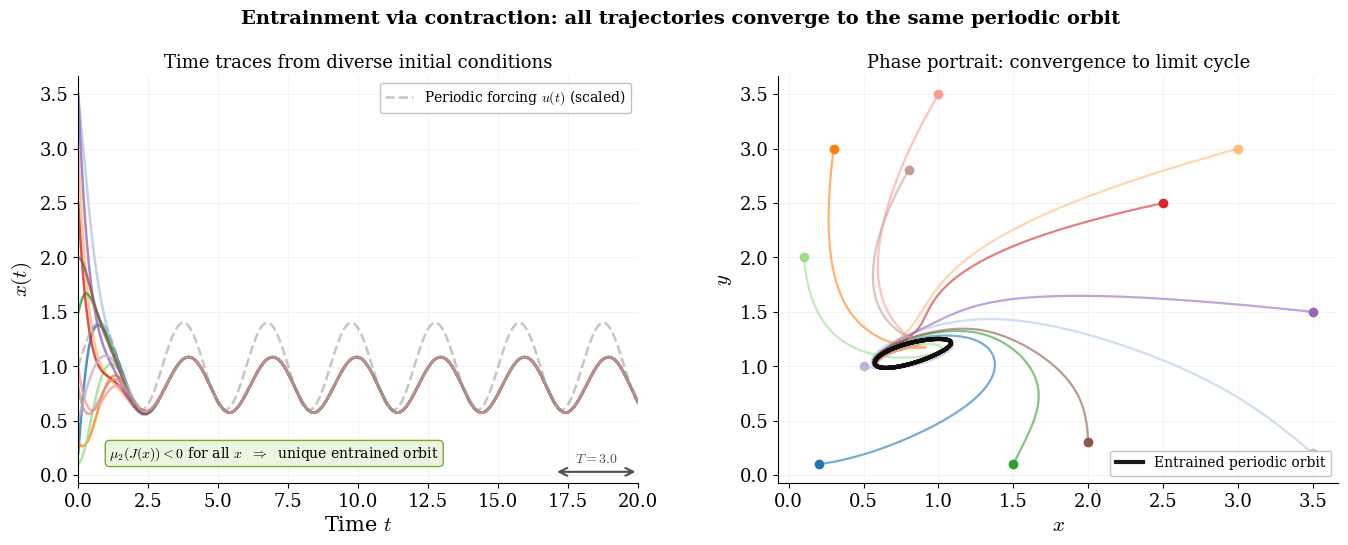

Recreate this plot in Python.
%matplotlib inline

import numpy as np
from scipy.integrate import solve_ivp
from scipy.linalg import eigvalsh
import matplotlib, matplotlib.pyplot as plt

matplotlib.rcParams.update({
    "svg.fonttype": "path", "mathtext.fontset": "cm",
    "font.family": "serif", "font.size": 14,
    "axes.labelsize": 15, "axes.titlesize": 15,
    "legend.fontsize": 10, "xtick.labelsize": 13, "ytick.labelsize": 13,
    "lines.linewidth": 2.2, "axes.linewidth": 0.8,
    "axes.spines.top": False, "axes.spines.right": False,
})
BLUE="#0072BD"; ORANGE="#D95319"; GREEN="#77AC30"
PURPLE="#7E2F8E"; GOLD="#EDB120"; GRAY="0.55"
OUT = "."

# ── Parameters ────────────────────────────────────────────────
alpha = 4.0    # max production rate
K     = 1.0    # Hill threshold
n_h   = 3.0    # Hill coefficient
k1    = 2.0    # degradation of x
beta  = 5.0    # production rate of y
k2    = 2.0    # degradation of y
A_f   = 0.8    # forcing amplitude
omega = 2*np.pi/3.0  # forcing frequency (period = 3)
T_period = 2*np.pi/omega

def forcing(t):
    return A_f * np.sin(omega * t)

def rhs(t, z):
    x, y = z
    hill = alpha * K**n_h / (K**n_h + max(y, 0)**n_h)
    dxdt = hill - k1*x + forcing(t)
    dydt = beta*x/(1+x) - k2*y
    return [dxdt, dydt]

# Verify contraction: check mu_2(J) along a trajectory
def jacobian(x, y):
    hn = K**n_h
    dhill_dy = -alpha * hn * n_h * max(y,0)**(n_h-1) / (hn + max(y,0)**n_h)**2
    dg_dx = beta / (1+x)**2
    J = np.array([[-k1, dhill_dy],
                  [dg_dx, -k2]])
    return J

# Quick check: compute mu_2 along a reference trajectory
sol_ref = solve_ivp(rhs, [0, 30], [1.0, 1.0],
                    t_eval=np.linspace(0, 30, 1000), rtol=1e-9)
mu2_vals = [eigvalsh((jacobian(x,y) + jacobian(x,y).T)/2)[-1]
            for x,y in zip(sol_ref.y[0], sol_ref.y[1])]
print(f"mu_2(J) range: [{min(mu2_vals):.3f}, {max(mu2_vals):.3f}]")
print(f"  → {'CONTRACTING' if max(mu2_vals) < 0 else 'NOT contracting'}")
print(f"Forcing period: {T_period:.2f}")

# ── Simulate from many initial conditions ─────────────────────
T = 20.0
te = np.linspace(0, T, 2000)
ics = [(0.2, 0.1), (3.5, 0.2), (0.3, 3.0), (3.0, 3.0),
       (1.5, 0.1), (0.1, 2.0), (2.5, 2.5), (1.0, 3.5),
       (3.5, 1.5), (0.5, 1.0), (2.0, 0.3), (0.8, 2.8)]

trajectories = []
for ic in ics:
    sol = solve_ivp(rhs, [0, T], ic, t_eval=te, rtol=1e-9)
    trajectories.append(sol.y)

# ══════════════════════════════════════════════════════════════
#  FIGURE: two-panel (time traces + phase portrait)

# ══════════════════════════════════════════════════════════════
fig, (ax1, ax2) = plt.subplots(1, 2, figsize=(14, 5.5))
fig.subplots_adjust(left=0.07, right=0.97, top=0.86, bottom=0.12,
                    wspace=0.25)
fig.suptitle("Entrainment via contraction: all trajectories converge "
             "to the same periodic orbit",
             fontsize=14, fontweight="bold")

# ── Left: time traces of x(t) ────────────────────────────────
cmap = plt.get_cmap("tab20")
for i, traj in enumerate(trajectories):
    ax1.plot(te, traj[0], color=cmap(i), lw=1.8, alpha=0.8)

# Show forcing as a scaled reference
u_sig = np.array([forcing(t) for t in te])
# Rescale forcing to visible range for annotation
x_ss = alpha*K**n_h/(K**n_h + 1) / k1  # approximate SS of x
ax1.plot(te, x_ss + u_sig * 0.5, color=GRAY, ls="--", lw=1.8,
         alpha=0.5, label=r"Periodic forcing $u(t)$ (scaled)")

# Mark the period
yb = ax1.get_ylim()[0] + 0.1
ax1.annotate("", xy=(T-T_period, yb), xytext=(T, yb),
             arrowprops=dict(arrowstyle="<->", color="0.3", lw=1.5))
ax1.text(T - T_period/2, yb + 0.08, rf"$T = {T_period:.1f}$",
         ha="center", fontsize=10, color="0.3")

ax1.set_xlabel(r"Time $t$"); ax1.set_ylabel(r"$x(t)$")
ax1.set_title("Time traces from diverse initial conditions", fontsize=13)
ax1.set_xlim(0, T)
ax1.legend(loc="upper right", framealpha=0.95, edgecolor="0.75")
ax1.grid(True, alpha=0.15)

# Annotation in bottom-left (empty: trajectories are above 0.6 for t>3)
ax1.text(0.35, 0.05,
         r"$\mu_2(J(x)) < 0$ for all $x$"
         r"  $\Rightarrow$  unique entrained orbit",
         transform=ax1.transAxes, fontsize=10, va="bottom", ha="center",
         bbox=dict(fc="#EBF5E0", ec=GREEN, pad=4,
                   boxstyle="round,pad=0.3"))

# ── Right: phase portrait (x, y) ─────────────────────────────
for i, traj in enumerate(trajectories):
    ax2.plot(traj[0], traj[1], color=cmap(i), lw=1.6, alpha=0.6)
    ax2.plot(traj[0,0], traj[1,0], "o", color=cmap(i), ms=6, zorder=3)

# Highlight the entrained orbit (last few periods of reference traj)
ref = trajectories[0]
n_last = int(3 * T_period / T * len(te))
ax2.plot(ref[0, -n_last:], ref[1, -n_last:], color="k", lw=3.0,
         alpha=0.9, label="Entrained periodic orbit", zorder=4)

ax2.set_xlabel(r"$x$"); ax2.set_ylabel(r"$y$")
ax2.set_title("Phase portrait: convergence to limit cycle", fontsize=13)
ax2.legend(loc="lower right", framealpha=0.95, edgecolor="0.75")
ax2.grid(True, alpha=0.15)

fig.savefig(f"{OUT}/entrainment_contraction.svg", bbox_inches="tight")
fig.savefig(".", dpi=200,
            bbox_inches="tight")
plt.close()
print("Saved entrainment_contraction.svg")
